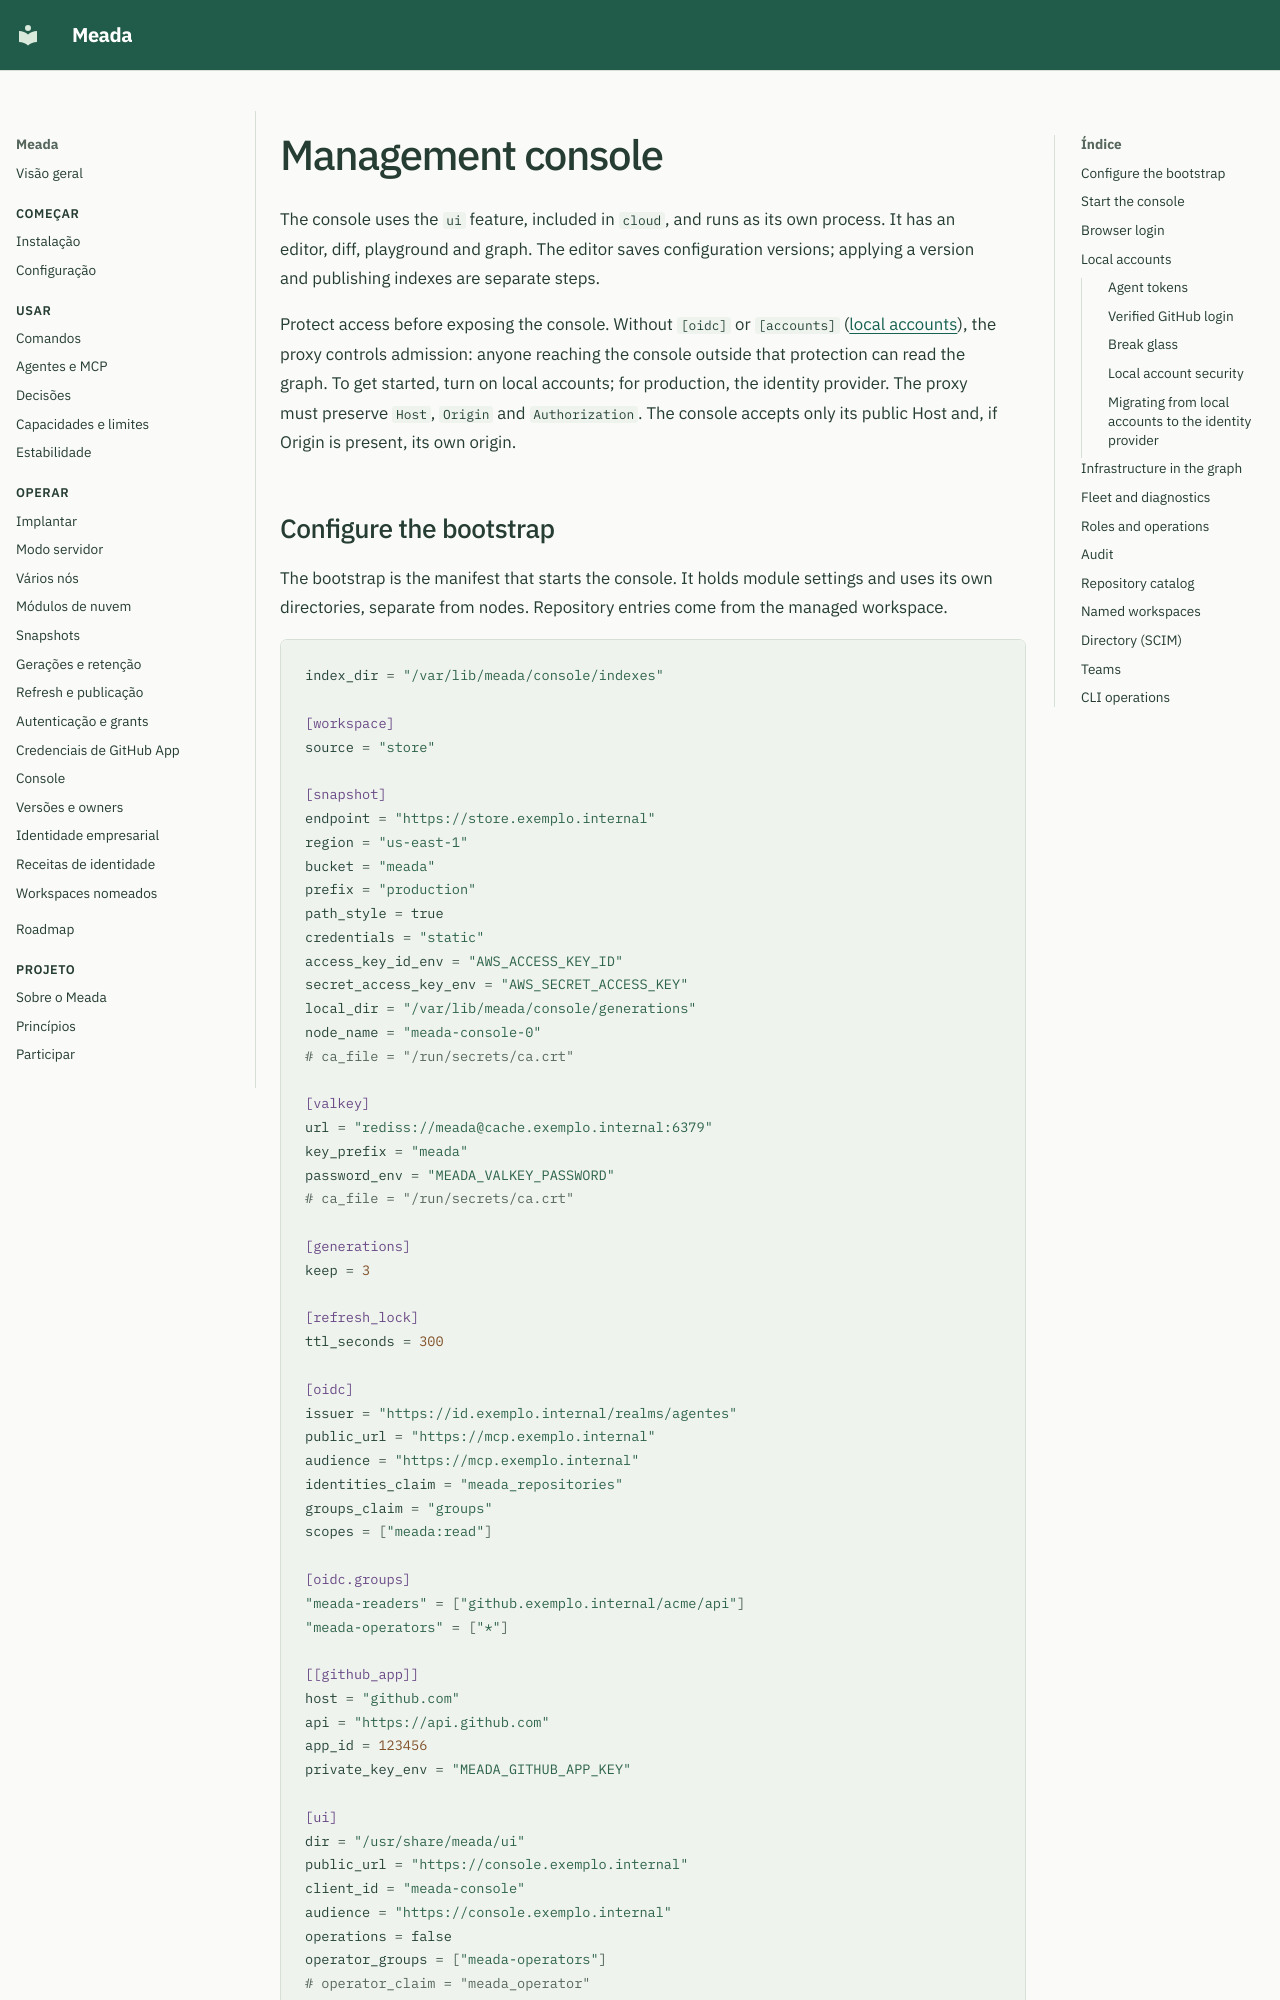

repository: ClaudioMascaro/meada · page: en/console/index.html · generator: mkdocs

# Management console

The console uses the `ui` feature, included in `cloud`, and runs as its own process. It has an editor, diff, playground and graph. The editor saves configuration versions; applying a version and publishing indexes are separate steps.

Protect access before exposing the console. Without `[oidc]` or `[accounts]` ([local accounts](#local-accounts)), the proxy controls admission: anyone reaching the console outside that protection can read the graph. To get started, turn on local accounts; for production, the identity provider. The proxy must preserve `Host`, `Origin` and `Authorization`. The console accepts only its public Host and, if Origin is present, its own origin.

<!-- meada-graph:console-authoring -->

## Configure the bootstrap

The bootstrap is the manifest that starts the console. It holds module settings and uses its own directories, separate from nodes. Repository entries come from the managed workspace.

```toml
index_dir = "/var/lib/meada/console/indexes"

[workspace]
source = "store"

[snapshot]
endpoint = "https://store.exemplo.internal"
region = "us-east-1"
bucket = "meada"
prefix = "production"
path_style = true
credentials = "static"
access_key_id_env = "AWS_ACCESS_KEY_ID"
secret_access_key_env = "AWS_SECRET_ACCESS_KEY"
local_dir = "/var/lib/meada/console/generations"
node_name = "meada-console-0"
# ca_file = "/run/secrets/ca.crt"

[valkey]
url = "rediss://meada@cache.exemplo.internal:6379"
key_prefix = "meada"
password_env = "MEADA_VALKEY_PASSWORD"
# ca_file = "/run/secrets/ca.crt"

[generations]
keep = 3

[refresh_lock]
ttl_seconds = 300

[oidc]
issuer = "https://id.exemplo.internal/realms/agentes"
public_url = "https://mcp.exemplo.internal"
audience = "https://mcp.exemplo.internal"
identities_claim = "meada_repositories"
groups_claim = "groups"
scopes = ["meada:read"]

[oidc.groups]
"meada-readers" = ["github.exemplo.internal/acme/api"]
"meada-operators" = ["*"]

[[github_app]]
host = "github.com"
api = "https://api.github.com"
app_id = 123456
private_key_env = "MEADA_GITHUB_APP_KEY"

[ui]
dir = "/usr/share/meada/ui"
public_url = "https://console.exemplo.internal"
client_id = "meada-console"
audience = "https://console.exemplo.internal"
operations = false
operator_groups = ["meada-operators"]
# operator_claim = "meada_operator"
```

`[oidc]` reproduces node policy, with the MCP public URL and audience. `[ui]` defines the console origin and audience. Export credentials through the environment or the indicated secret files.

<details markdown="1" class="reference-details">
<summary>Certificates, GitHub App and console indexes</summary>

`snapshot.ca_file` adds the private CA to system roots. `valkey.ca_file` uses only that file's roots. Omit `[[github_app]]` if the job uses no Apps.

The console reads the GitHub App cache but neither opens the private key nor calls GitHub. It does not call nodes either: playground and exports use indexes downloaded by the console's own pull.

</details>

## Start the console

[Initialize the managed workspace](workspaces.md) and wait for the job to publish its first generation. Perform the initial pull into the console's `local_dir`. Run periodic pull and the server as separate processes, sharing this console-only directory:

```sh
meada snapshot pull --workspace /etc/meada/console.workspace.toml
meada snapshot pull --every 30 --workspace /etc/meada/console.workspace.toml
# Run in a separate process, alongside the pull companion.
meada ui --listen 0.0.0.0:7334 --workspace /etc/meada/console.workspace.toml
```

## Browser login

Register a public client at the issuer, without a secret, using Authorization Code and PKCE S256. Configure the audience and exact redirect URI `https://console.exemplo.internal/auth/callback`.

The browser must reach the issuer's metadata and token endpoint, with CORS for the console origin. It exchanges the code directly with the issuer. The bearer stays in memory; `state` and `verifier` stay in sessionStorage until the callback removes them. Reloading the page restarts login.
